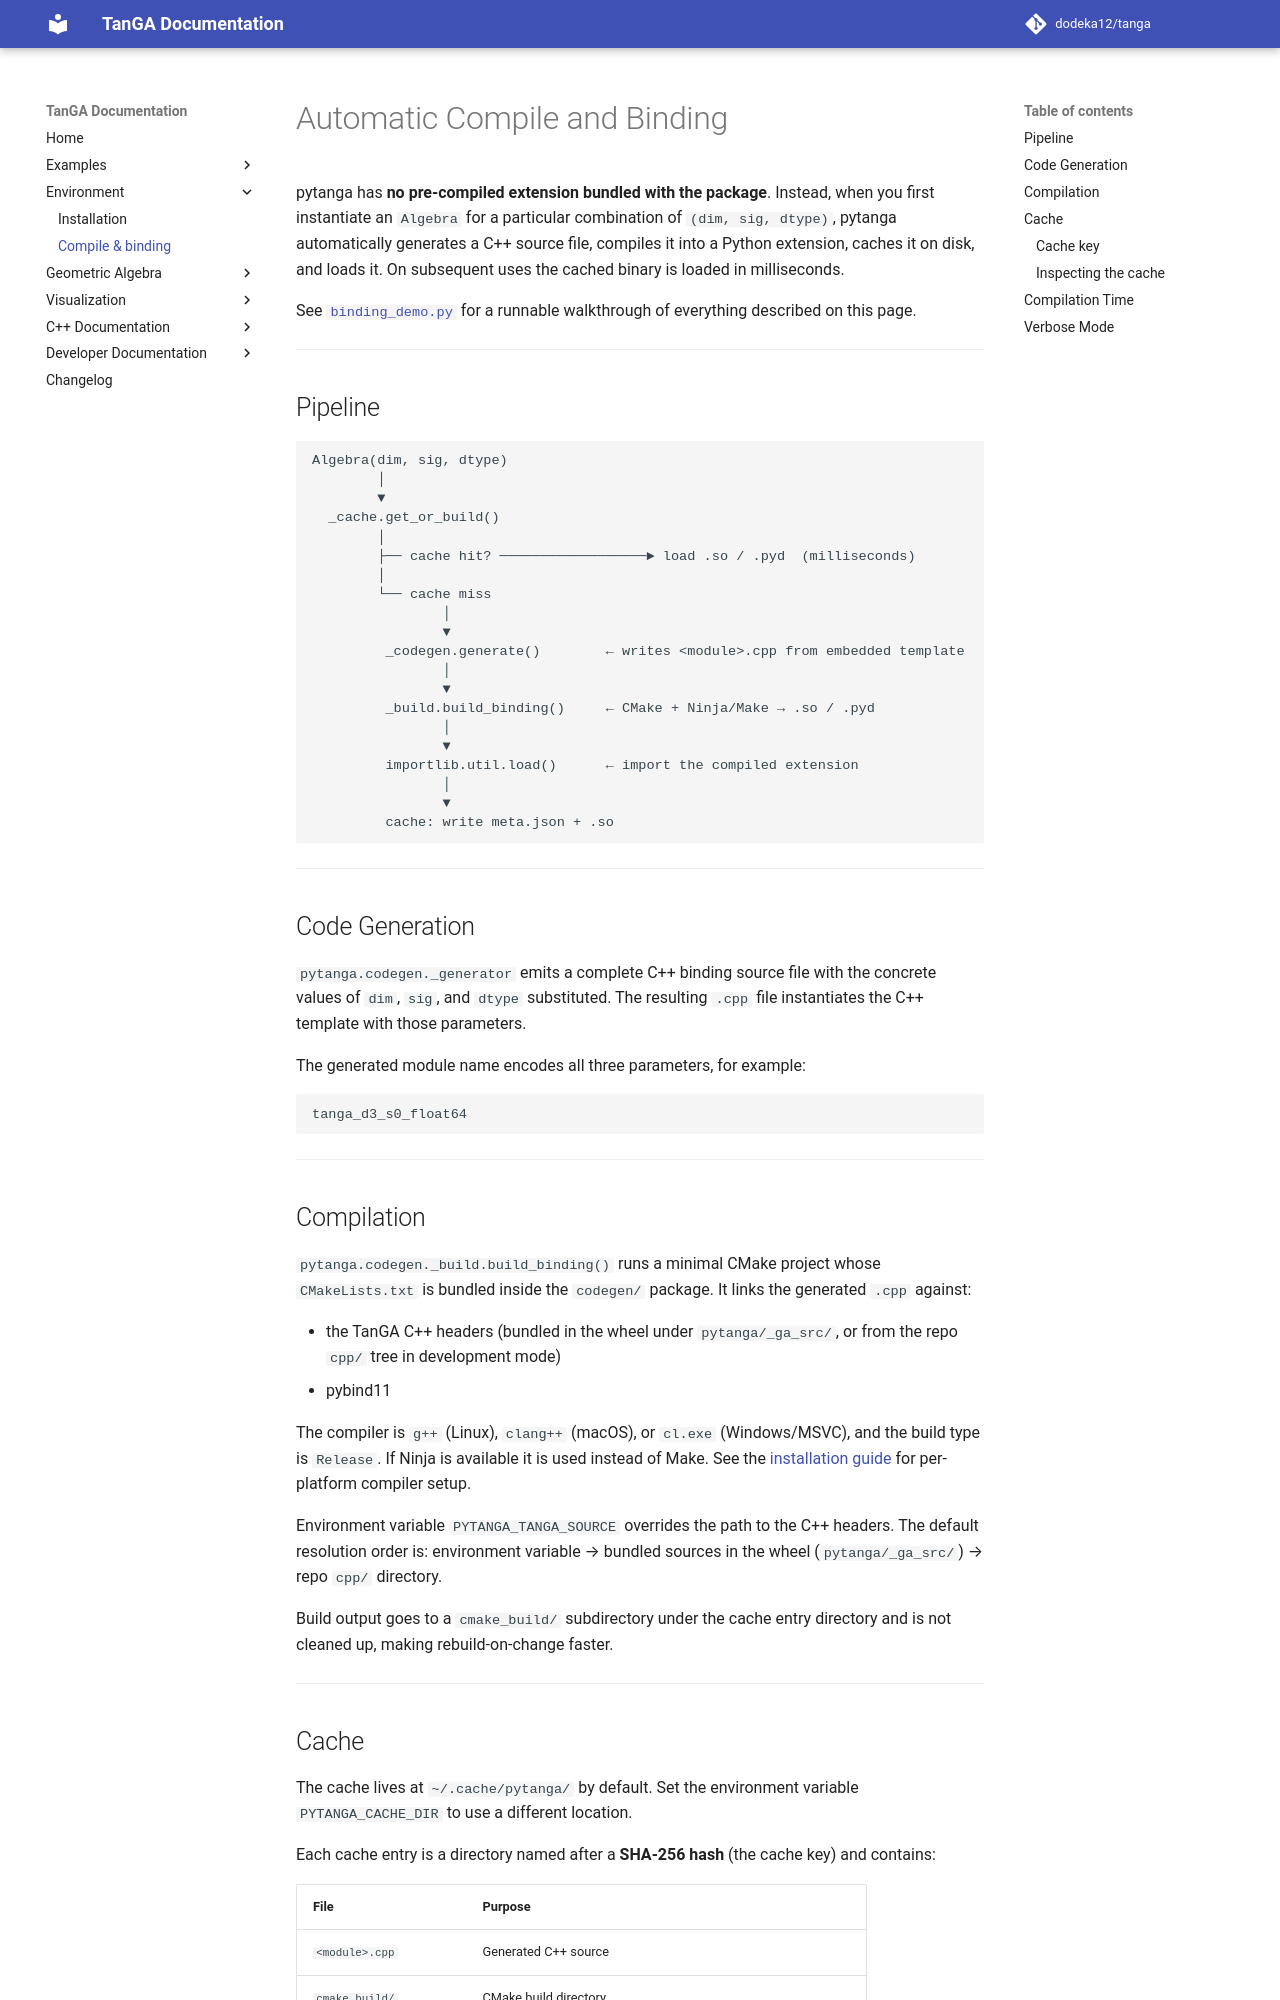

repository: dodeka12/tanga · page: v2.28.0-rc2/py/env/compile-and-binding/index.html · generator: mkdocs

# Automatic Compile and Binding

pytanga has **no pre-compiled extension bundled with the package**.  Instead,
when you first instantiate an `Algebra` for a particular combination of
`(dim, sig, dtype)`, pytanga automatically generates a C++ source file,
compiles it into a Python extension, caches it on disk, and loads it.
On subsequent uses the cached binary is loaded in milliseconds.

See [`binding_demo.py`](https://github.com/dodeka12/tanga/blob/main/py/examples/binding_demo.py) for a runnable
walkthrough of everything described on this page.

---

## Pipeline

```
Algebra(dim, sig, dtype)
        │
        ▼
  _cache.get_or_build()
        │
        ├── cache hit? ──────────────────► load .so / .pyd  (milliseconds)
        │
        └── cache miss
                │
                ▼
         _codegen.generate()        ← writes <module>.cpp from embedded template
                │
                ▼
         _build.build_binding()     ← CMake + Ninja/Make → .so / .pyd
                │
                ▼
         importlib.util.load()      ← import the compiled extension
                │
                ▼
         cache: write meta.json + .so
```

---

## Code Generation

`pytanga.codegen._generator` emits a complete C++ binding source file with the
concrete values of `dim`, `sig`, and `dtype` substituted. The resulting
`.cpp` file instantiates the C++ template with those parameters.

The generated module name encodes all three parameters, for example:

```
tanga_d3_s0_float64
```

---

## Compilation

`pytanga.codegen._build.build_binding()` runs a minimal CMake project whose
`CMakeLists.txt` is bundled inside the `codegen/` package.  It links the
generated `.cpp` against:

- the TanGA C++ headers (bundled in the wheel under `pytanga/_ga_src/`, or
  from the repo `cpp/` tree in development mode)
- pybind11

The compiler is `g++` (Linux), `clang++` (macOS), or `cl.exe` (Windows/MSVC),
and the build type is `Release`.  If Ninja is available it is used instead of
Make.  See the [installation guide](installation.md#compiler-setup) for
per-platform compiler setup.

Environment variable `PYTANGA_TANGA_SOURCE` overrides the path to the C++
headers. The default resolution order is: environment variable → bundled
sources in the wheel (`pytanga/_ga_src/`) → repo `cpp/` directory.

Build output goes to a `cmake_build/` subdirectory under the cache entry
directory and is not cleaned up, making rebuild-on-change faster.

---
